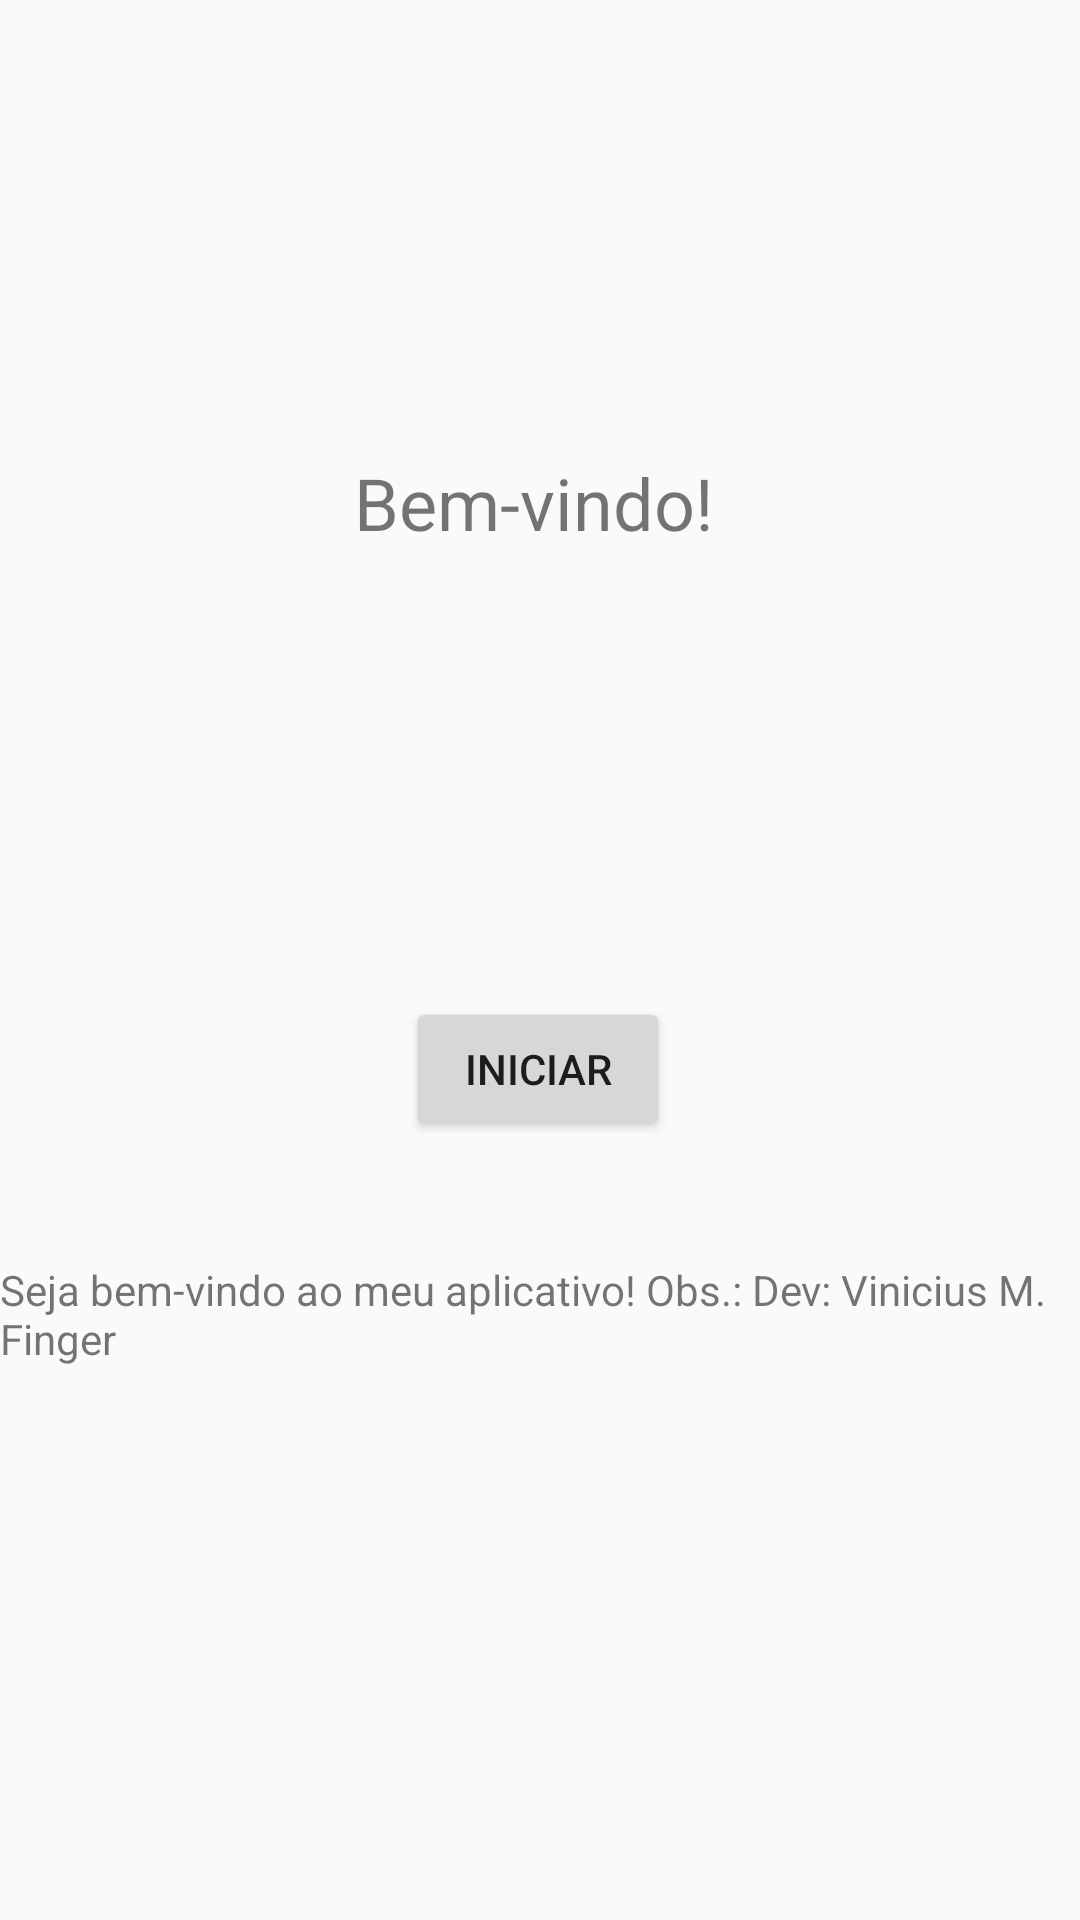

Reconstruct the res/layout file that produces this screen, plus the resources it refers to.
<!-- AndroidManifest.xml: application theme Theme.Atividade1 -->
<!-- res/layout/activity_main.xml -->
<?xml version="1.0" encoding="utf-8"?>
<android.support.constraint.ConstraintLayout xmlns:android="http://schemas.android.com/apk/res/android"
    xmlns:app="http://schemas.android.com/apk/res-auto"
    xmlns:tools="http://schemas.android.com/tools"
    android:layout_width="match_parent"
    android:layout_height="match_parent"
    tools:context=".MainActivity">

    <Button
        android:id="@+id/button_1"
        android:layout_width="wrap_content"
        android:layout_height="0dp"
        android:layout_marginBottom="40dp"
        android:text="Iniciar"
        app:layout_constraintBottom_toTopOf="@+id/campo_txt_1"
        app:layout_constraintEnd_toEndOf="parent"
        app:layout_constraintHorizontal_bias="0.498"
        app:layout_constraintStart_toStartOf="parent" />

    <TextView
        android:id="@+id/campo_txt_1"
        android:layout_width="wrap_content"
        android:layout_height="wrap_content"
        android:text="Seja bem-vindo ao meu aplicativo! Obs.: Dev: Vinicius M. Finger"
        app:layout_constraintBottom_toBottomOf="parent"
        app:layout_constraintEnd_toEndOf="parent"
        app:layout_constraintHorizontal_bias="0.47"
        app:layout_constraintStart_toStartOf="parent"
        app:layout_constraintTop_toTopOf="parent"
        app:layout_constraintVertical_bias="0.695" />

    <TextView
        android:id="@+id/textView4"
        android:layout_width="124dp"
        android:layout_height="30dp"
        android:text="Bem-vindo!"
        android:textAllCaps="false"
        android:textSize="24sp"
        android:typeface="normal"
        app:layout_constraintBottom_toTopOf="@+id/button_1"
        app:layout_constraintEnd_toEndOf="parent"
        app:layout_constraintStart_toStartOf="parent"
        app:layout_constraintTop_toTopOf="parent" />

</android.support.constraint.ConstraintLayout>
<!-- resources referenced by this layout -->
<resources>
  <style name="Theme.Atividade1" parent="Theme.AppCompat.Light.DarkActionBar">
          
          <item name="colorPrimary">@color/purple_500</item>
          <item name="colorPrimaryDark">@color/purple_700</item>
          <item name="colorAccent">@color/teal_200</item>
          
      </style>
  <!-- not gathered from this repository: default colours our renderer supplied (Android Studio template values) -->
  <color name="purple_500">#FF6200EE</color>
  <color name="purple_700">#FF3700B3</color>
  <color name="teal_200">#FF03DAC5</color>
</resources>
